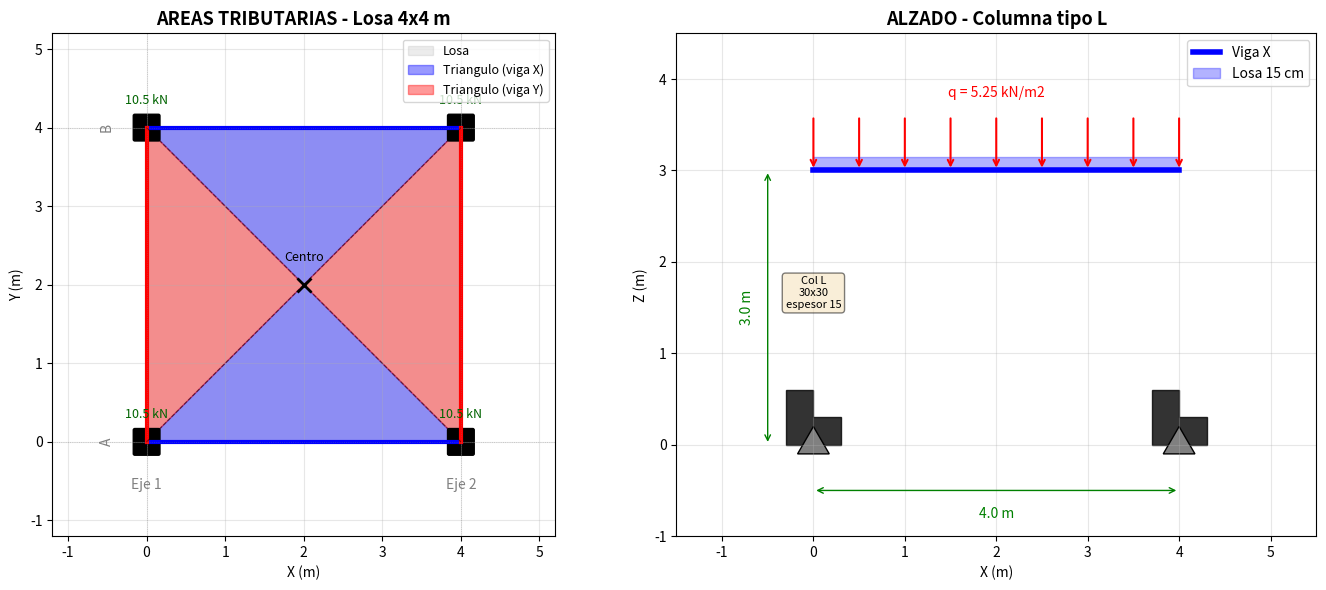
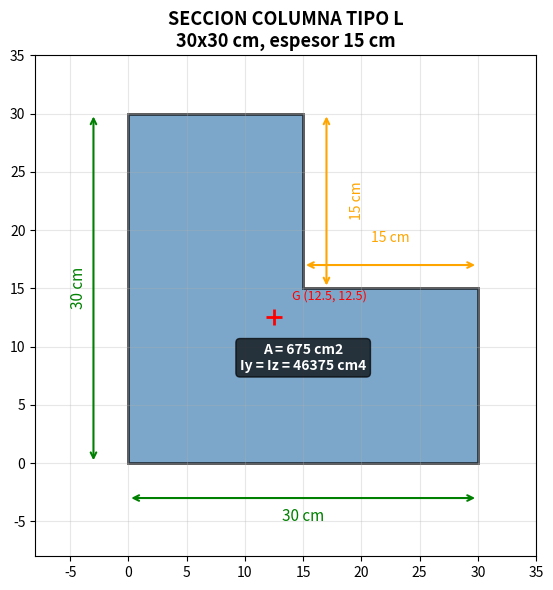
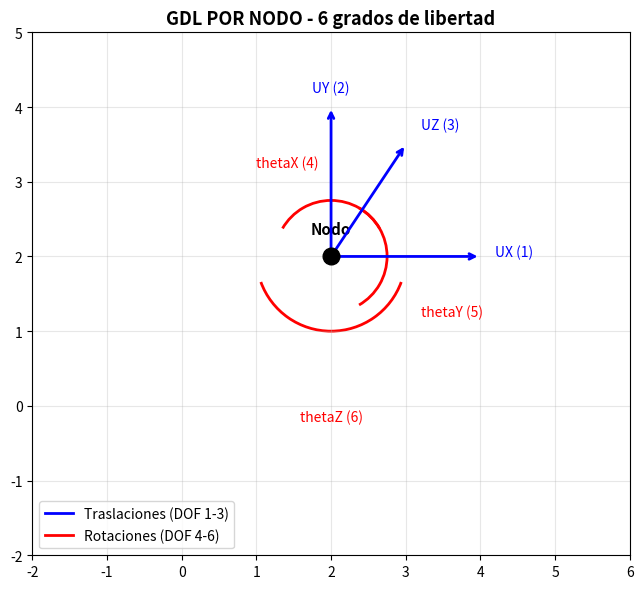

Write Python code to recreate these figures, in order.
#!/usr/bin/env python3
"""
VISUALIZACION - Benchmark 3D con columnas L
=============================================
Graficas de: planta, alzado, areas tributarias, columnas L, GDL.
"""

import matplotlib
matplotlib.use('Agg')
import matplotlib.pyplot as plt
import matplotlib.patches as patches
import numpy as np
import os

os.makedirs('results', exist_ok=True)

# ============================================================
# 1. PLANTA - Estructura y areas tributarias
# ============================================================
fig, axes = plt.subplots(1, 2, figsize=(14, 6))

# --- Planta: areas tributarias ---
ax1 = axes[0]
ax1.set_title('AREAS TRIBUTARIAS - Losa 4x4 m', fontsize=13, fontweight='bold')
ax1.set_xlabel('X (m)')
ax1.set_ylabel('Y (m)')

# Losa (fondo gris claro)
ax1.fill([0, 4, 4, 0], [0, 0, 4, 4], alpha=0.15, color='gray', label='Losa')

# Triangulo viga Y=0 (abajo): vertices (0,0), (4,0), (2,2)
tri1 = plt.Polygon([[0,0], [4,0], [2,2]], alpha=0.4, color='blue', label='Triangulo (viga X)')
ax1.add_patch(tri1)

# Triangulo viga Y=4 (arriba): vertices (0,4), (4,4), (2,2)
tri2 = plt.Polygon([[0,4], [4,4], [2,2]], alpha=0.4, color='blue')
ax1.add_patch(tri2)

# Triangulo viga X=0 (izq): vertices (0,0), (0,4), (2,2)
tri3 = plt.Polygon([[0,0], [0,4], [2,2]], alpha=0.4, color='red', label='Triangulo (viga Y)')
ax1.add_patch(tri3)

# Triangulo viga X=4 (der): vertices (4,0), (4,4), (2,2)
tri4 = plt.Polygon([[4,0], [4,4], [2,2]], alpha=0.4, color='red')
ax1.add_patch(tri4)

# Vigas
ax1.plot([0, 4], [0, 0], 'b-', linewidth=3)  # viga X inferior
ax1.plot([0, 4], [4, 4], 'b-', linewidth=3)  # viga X superior
ax1.plot([0, 0], [0, 4], 'r-', linewidth=3)  # viga Y izquierda
ax1.plot([4, 4], [0, 4], 'r-', linewidth=3)  # viga Y derecha

# Columnas L (esquinas)
for cx, cy in [(0,0), (4,0), (0,4), (4,4)]:
    # Dibujar forma L simple
    rect = patches.FancyBboxPatch((cx-0.15, cy-0.15), 0.30, 0.30,
                                   boxstyle="round,pad=0.02",
                                   facecolor='black', edgecolor='black')
    ax1.add_patch(rect)

# Etiquetas de carga por nodo
F_nodo = 5.25 * 4 * 4 / 8  # 10.5 kN
for cx, cy in [(0,0), (4,0), (0,4), (4,4)]:
    ax1.text(cx, cy+0.3, f'{F_nodo:.1f} kN', ha='center', fontsize=9, color='darkgreen')

# Punto centro (交点 de diagonales)
ax1.plot(2, 2, 'kx', markersize=10, markeredgewidth=2)
ax1.text(2, 2.3, 'Centro', ha='center', fontsize=9)

# Diagonales punteadas
ax1.plot([0, 4], [0, 4], 'k--', linewidth=0.8, alpha=0.5)
ax1.plot([0, 4], [4, 0], 'k--', linewidth=0.8, alpha=0.5)

# Ejes
for x in [0, 4]:
    ax1.axvline(x=x, color='gray', linestyle=':', linewidth=0.6, alpha=0.4)
for y in [0, 4]:
    ax1.axhline(y=y, color='gray', linestyle=':', linewidth=0.6, alpha=0.4)

ax1.text(0, -0.6, 'Eje 1', ha='center', fontsize=10, color='gray')
ax1.text(4, -0.6, 'Eje 2', ha='center', fontsize=10, color='gray')
ax1.text(-0.6, 0, 'A', va='center', fontsize=10, color='gray', rotation=90)
ax1.text(-0.6, 4, 'B', va='center', fontsize=10, color='gray', rotation=90)

ax1.set_xlim(-1.2, 5.2)
ax1.set_ylim(-1.2, 5.2)
ax1.set_aspect('equal')
ax1.legend(loc='upper right', fontsize=9)
ax1.grid(True, alpha=0.3)

# --- Alzado con columna L ---
ax2 = axes[1]
ax2.set_title('ALZADO - Columna tipo L', fontsize=13, fontweight='bold')
ax2.set_xlabel('X (m)')
ax2.set_ylabel('Z (m)')

# Columna L (perfil)
# Forma: cuadrado 30x30 con recorte 15x15
col_pts = np.array([
    [0, 0], [0.30, 0], [0.30, 0.15], [0.15, 0.15],
    [0.15, 0.30], [0, 0.30], [0, 0]
])
col_x = col_pts[:, 0] - 0.15  # centrar
col_y = col_pts[:, 1]

# Dibujar columna L a escala (exagerada para visibilidad)
scale = 2
for cx_base in [0, 4]:
    col_plot_x = col_x * scale + cx_base
    col_plot_y = col_y * scale
    ax2.fill(col_plot_x, col_plot_y, alpha=0.8, color='black')

# Vigas
ax2.plot([0, 4], [3, 3], 'b-', linewidth=4, label='Viga X')

# Flechas de carga
n_flechas = 8
for i in range(n_flechas + 1):
    x = i * 4.0 / n_flechas
    ax2.annotate('', xy=(x, 3), xytext=(x, 3.6),
                 arrowprops=dict(arrowstyle='->', color='red', lw=1.5))
ax2.text(2, 3.8, 'q = 5.25 kN/m2', ha='center', fontsize=10, color='red')

# Losa
ax2.fill_between([0, 4], 3, 3.15, alpha=0.3, color='blue', label='Losa 15 cm')

# Apoyos
for cx in [0, 4]:
    tri = patches.RegularPolygon((cx, 0), 3, radius=0.2, orientation=0,
                                  facecolor='gray', edgecolor='black')
    ax2.add_patch(tri)

# Cotas
ax2.annotate('', xy=(-0.5, 3), xytext=(-0.5, 0),
             arrowprops=dict(arrowstyle='<->', color='green'))
ax2.text(-0.8, 1.5, '3.0 m', va='center', fontsize=10, color='green', rotation=90)
ax2.annotate('', xy=(4, -0.5), xytext=(0, -0.5),
             arrowprops=dict(arrowstyle='<->', color='green'))
ax2.text(2, -0.8, '4.0 m', ha='center', fontsize=10, color='green')

# Leyenda de columna L
ax2.text(0, 1.5, 'Col L\n30x30\nespesor 15', fontsize=8, ha='center',
         bbox=dict(boxstyle='round', facecolor='wheat', alpha=0.5))

ax2.set_xlim(-1.5, 5.5)
ax2.set_ylim(-1, 4.5)
ax2.set_aspect('equal')
ax2.legend(loc='upper right')
ax2.grid(True, alpha=0.3)

plt.tight_layout()
plt.savefig('results/tributary_areas.png', dpi=150, bbox_inches='tight')
print('  results/tributary_areas.png')

# ============================================================
# 2. SECCION L - Detalle
# ============================================================
fig2, ax3 = plt.subplots(1, 1, figsize=(6, 6))
ax3.set_title('SECCION COLUMNA TIPO L\n30x30 cm, espesor 15 cm', fontsize=13, fontweight='bold')

# Forma L
col_fill_x = [0, 30, 30, 15, 15, 0, 0]
col_fill_y = [0, 0, 15, 15, 30, 30, 0]
ax3.fill(col_fill_x, col_fill_y, alpha=0.7, color='steelblue', edgecolor='black', linewidth=2)

# Cotas
# Ancho total
ax3.annotate('', xy=(30, -3), xytext=(0, -3),
             arrowprops=dict(arrowstyle='<->', color='green', lw=1.5))
ax3.text(15, -5, '30 cm', ha='center', fontsize=11, color='green')

# Alto total
ax3.annotate('', xy=(-3, 30), xytext=(-3, 0),
             arrowprops=dict(arrowstyle='<->', color='green', lw=1.5))
ax3.text(-5, 15, '30 cm', va='center', fontsize=11, color='green', rotation=90)

# Espesor brazo horizontal
ax3.annotate('', xy=(30, 17), xytext=(15, 17),
             arrowprops=dict(arrowstyle='<->', color='orange', lw=1.5))
ax3.text(22.5, 19, '15 cm', ha='center', fontsize=10, color='orange')

# Espesor brazo vertical
ax3.annotate('', xy=(17, 30), xytext=(17, 15),
             arrowprops=dict(arrowstyle='<->', color='orange', lw=1.5))
ax3.text(19, 22.5, '15 cm', va='center', fontsize=10, color='orange', rotation=90)

# Propiedades
ax3.text(15, 8, 'A = 675 cm2\nIy = Iz = 46375 cm4',
         ha='center', fontsize=10, color='white', fontweight='bold',
         bbox=dict(boxstyle='round', facecolor='black', alpha=0.7))

# Centroide
ax3.plot(12.5, 12.5, 'r+', markersize=12, markeredgewidth=2)
ax3.text(14, 14, 'G (12.5, 12.5)', fontsize=9, color='red')

ax3.set_xlim(-8, 35)
ax3.set_ylim(-8, 35)
ax3.set_aspect('equal')
ax3.grid(True, alpha=0.3)

plt.tight_layout()
plt.savefig('results/section_L.png', dpi=150, bbox_inches='tight')
print('  results/section_L.png')

# ============================================================
# 3. GDL POR NODO
# ============================================================
fig3, ax4 = plt.subplots(1, 1, figsize=(8, 6))
ax4.set_title('GDL POR NODO - 6 grados de libertad', fontsize=13, fontweight='bold')
ax4.set_xlim(-2, 6)
ax4.set_ylim(-2, 5)
ax4.set_aspect('equal')
ax4.grid(True, alpha=0.3)

ax4.plot(2, 2, 'ko', markersize=12, zorder=5)
ax4.text(2, 2.3, 'Nodo', ha='center', fontsize=11, fontweight='bold')

# Traslaciones
ax4.annotate('', xy=(4, 2), xytext=(2, 2),
             arrowprops=dict(arrowstyle='->', color='blue', lw=2))
ax4.text(4.2, 2, 'UX (1)', fontsize=10, color='blue')

ax4.annotate('', xy=(2, 4), xytext=(2, 2),
             arrowprops=dict(arrowstyle='->', color='blue', lw=2))
ax4.text(2, 4.2, 'UY (2)', fontsize=10, color='blue', ha='center')

ax4.annotate('', xy=(3, 3.5), xytext=(2, 2),
             arrowprops=dict(arrowstyle='->', color='blue', lw=2))
ax4.text(3.2, 3.7, 'UZ (3)', fontsize=10, color='blue')

# Rotaciones
arc_rx = patches.Arc((2, 2), 1.5, 1.5, angle=0, theta1=30, theta2=150,
                      color='red', lw=2)
ax4.add_patch(arc_rx)
ax4.text(1, 3.2, 'thetaX (4)', fontsize=10, color='red')

arc_ry = patches.Arc((2, 2), 1.5, 1.5, angle=0, theta1=-60, theta2=60,
                      color='red', lw=2)
ax4.add_patch(arc_ry)
ax4.text(3.2, 1.2, 'thetaY (5)', fontsize=10, color='red')

arc_rz = patches.Arc((2, 2), 2.0, 2.0, angle=0, theta1=200, theta2=340,
                      color='red', lw=2)
ax4.add_patch(arc_rz)
ax4.text(2, -0.2, 'thetaZ (6)', fontsize=10, color='red', ha='center')

ax4.plot([], [], 'b-', linewidth=2, label='Traslaciones (DOF 1-3)')
ax4.plot([], [], 'r-', linewidth=2, label='Rotaciones (DOF 4-6)')
ax4.legend(loc='lower left', fontsize=10)

plt.tight_layout()
plt.savefig('results/gdl.png', dpi=150, bbox_inches='tight')
print('  results/gdl.png')

print('\nTodas las graficas generadas en results/')
